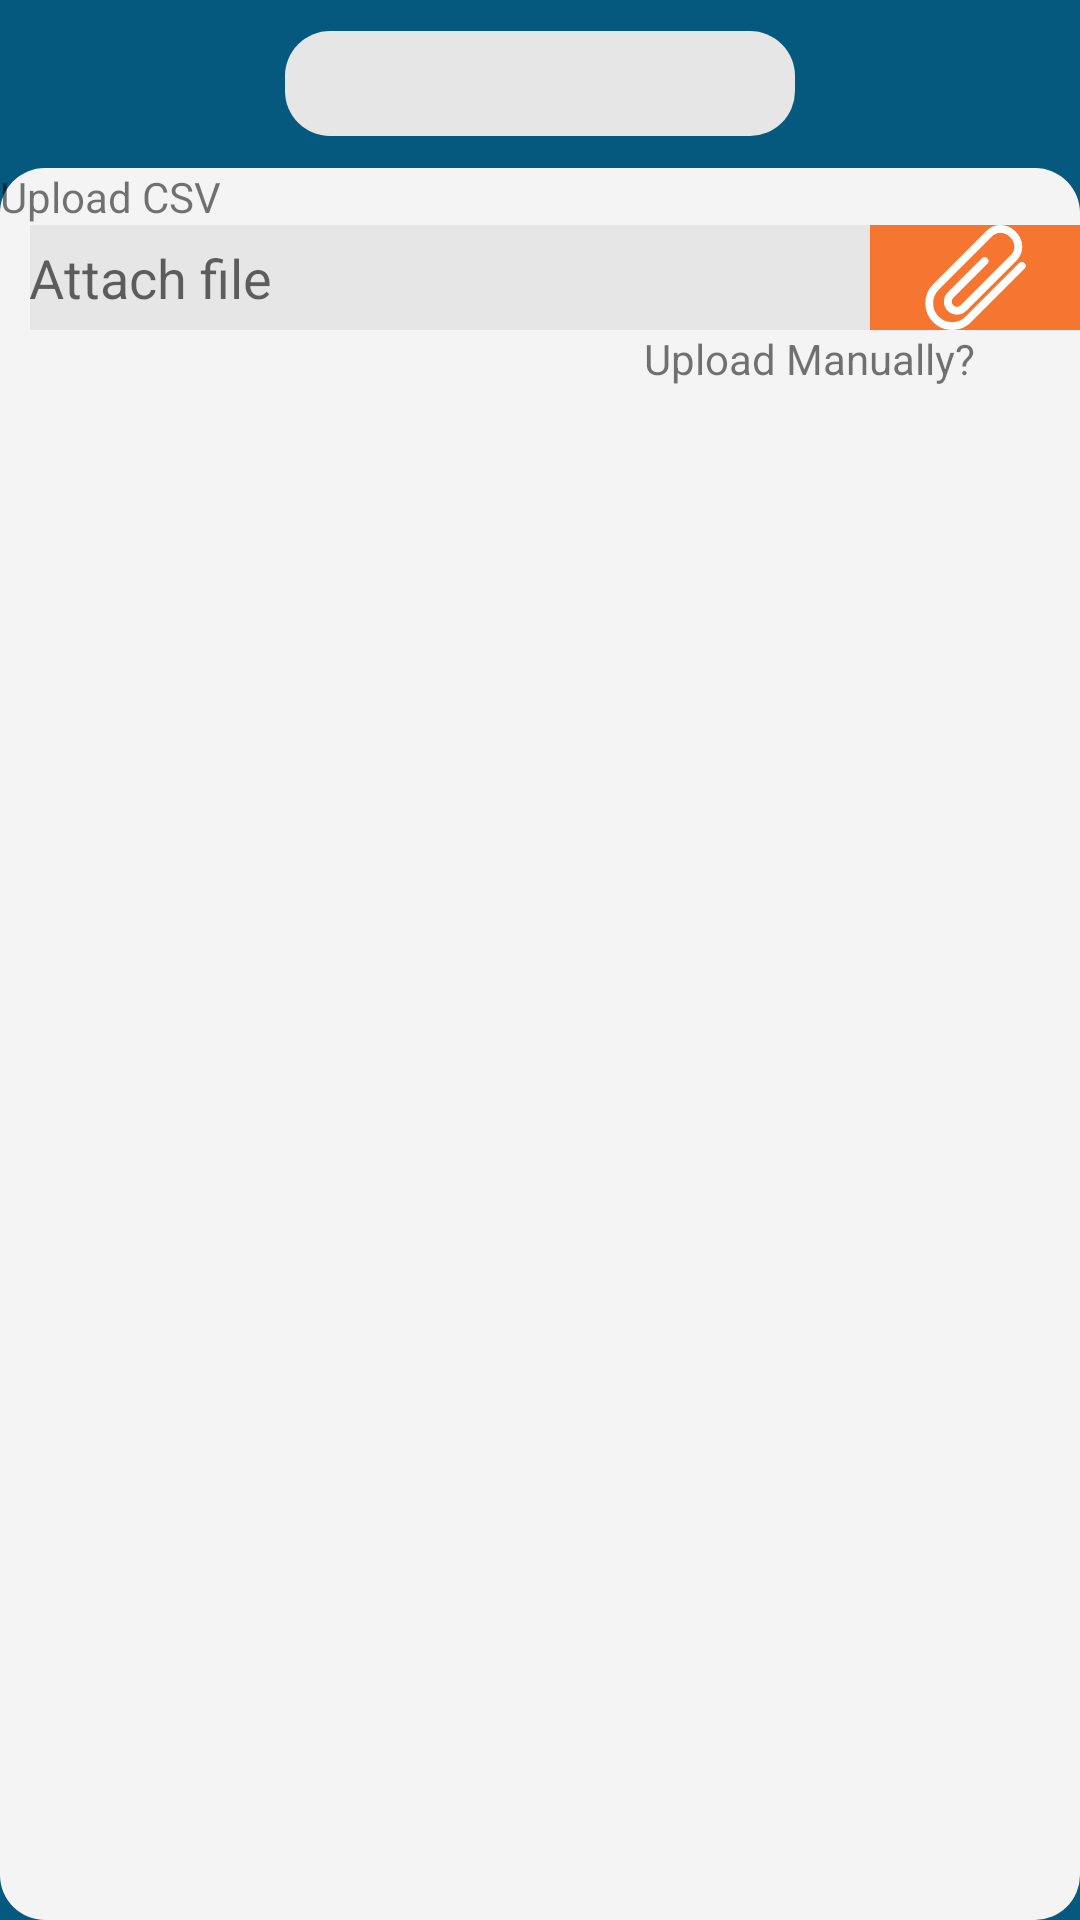

Layout XML and referenced resources for this Android screen:
<!-- AndroidManifest.xml: application theme AppTheme -->
<!-- res/layout/fragment_attendance_landing.xml -->
<LinearLayout xmlns:android="http://schemas.android.com/apk/res/android"
    xmlns:tools="http://schemas.android.com/tools"
    xmlns:app="http://schemas.android.com/apk/res-auto"
    style="@style/LinearLayoutStyle"
    android:orientation="vertical"
    android:layout_height="match_parent"
    android:background="@color/colorPrimaryDark">

    <android.support.v7.widget.Toolbar
        android:layout_width="match_parent"
        android:layout_height="wrap_content">


       

        <Spinner
            style="@style/SpinnerStyleA"
            android:id="@+id/spinnerForStaff"
            android:layout_width="170dp"
            android:layout_height="35dp"
            android:layout_gravity="center"
            android:layout_marginTop="@dimen/mar_padd_5dp"
            android:layout_marginStart="@dimen/mar_padd_5dp"
            android:background="@drawable/spinnerbackground"/>


    </android.support.v7.widget.Toolbar>

    <LinearLayout
        style="@style/LinearLayoutStyle"
        android:layout_height="match_parent"
        android:background="@drawable/background_attendance">


        <LinearLayout
            style="@style/LinearLayoutStyle"
            android:orientation="vertical">



            <TextView
                android:layout_width="wrap_content"
                android:layout_height="wrap_content"
                android:text="@string/upload_csv"
                android:textSize="@dimen/text15sp"
                android:layout_marginTop="@dimen/mar_padd_10dp"
                android:layout_marginStart="@dimen/mar_padd_10dp"/>


            <LinearLayout
                style="@style/LinearLayoutStyle"
                android:layout_marginStart="10dp"
                android:layout_marginEnd="@dimen/mar_padd_10dp"
                android:layout_marginTop="@dimen/mar_padd_10dp">

                <EditText
                    android:id="@+id/etCsvFileName"
                    android:layout_width="match_parent"
                    android:layout_height="35dp"
                    android:layout_weight="1"
                    android:background="#e6e6e6"
                    android:hint="@string/attach_file"
                    android:focusable="false"
                    android:padding="@dimen/mar_padd_5dp"/>

                <ImageView
                    android:id="@+id/ivAttachCsv"
                    android:layout_width="match_parent"
                    android:layout_height="match_parent"
                    android:layout_weight="4"
                    android:layout_gravity="center"
                    android:background="@color/colorOrange"
                    android:src="@drawable/ic_attachment"
                    android:padding="@dimen/mar_padd_10dp"
                    android:contentDescription="@string/clickbutton" />


            </LinearLayout>


            <LinearLayout
                style="@style/LinearLayoutStyle"
                android:layout_marginTop="@dimen/mar_padd_10dp"
                android:baselineAligned="false">

                <LinearLayout
                    style="@style/LinearlayoutWeightStyle"
                    android:layout_margin="@dimen/mar_padd_10dp">

                    <Button
                        android:id="@+id/btnAttendanceProcess"
                        android:layout_width="match_parent"
                        android:layout_height="@dimen/dimen30dp"
                        android:background="@drawable/btn_orange_2"
                        android:text="@string/process"
                        android:layout_marginTop="10dp"
                        android:layout_marginBottom="@dimen/mar_padd_10dp"
                        android:layout_gravity="center"
                        android:textColor="@color/whitecolor"/>


                </LinearLayout>

                <LinearLayout
                    style="@style/LinearlayoutWeightStyle"
                    android:orientation="vertical"
                    android:gravity="center"
                    android:layout_margin="@dimen/mar_padd_10dp">


                    <TextView
                        android:id="@+id/tvManuallyUpload"
                        android:layout_width="wrap_content"
                        android:layout_height="wrap_content"
                        android:text="Upload Manually?"
                        android:layout_gravity="center"
                        android:padding="@dimen/mar_padd_5dp"/>


                </LinearLayout>

            </LinearLayout>

        </LinearLayout>

    </LinearLayout>


</LinearLayout>
<!-- resources referenced by this layout -->
<resources>
  <color name="colorOrange">#f57531</color>
  <color name="colorPrimaryDark">#05587e</color>
  <color name="whitecolor">#fff</color>
  <!-- drawable background_attendance (drawable) -->
  <?xml version="1.0" encoding="utf-8"?>
  <shape android:shape="rectangle"  xmlns:android="http://schemas.android.com/apk/res/android">
  
      <solid android:color="#f5f4f4"/>
      
      <corners android:radius="15dp"/>
  
  
  </shape>
  <!-- drawable btn_orange_2 (drawable) -->
  <?xml version="1.0" encoding="utf-8"?>
  
  <shape xmlns:android="http://schemas.android.com/apk/res/android"
      android:shape="rectangle">
      <corners android:radius="15dp"/>
      <solid android:color="#f57531"/>
  
  
  
  </shape>
  <!-- drawable ic_attachment (drawable) -->
  <vector android:height="24dp" android:viewportHeight="53.61"
      android:viewportWidth="53.61" android:width="24dp" xmlns:android="http://schemas.android.com/apk/res/android">
      <path android:fillColor="#00000000"
          android:pathData="M31.41,18.42L14.04,35.79c-1.82,1.82 -1.82,4.8 0,6.62l0,0c1.82,1.82 4.8,1.82 6.62,0l25.64,-25.64c3.41,-3.41 3,-8.58 -0.41,-11.99l0,0c-3.41,-3.41 -8.58,-3.83 -11.99,-0.41L6.59,31.66c-4.55,4.55 -4.55,11.99 0,16.54l0,0c4.55,4.55 11.99,4.55 16.54,0l27.3,-27.3"
          android:strokeColor="#feffff" android:strokeLineCap="round" android:strokeWidth="4"/>
  </vector>
  <!-- drawable spinnerbackground (drawable) -->
  <?xml version="1.0" encoding="utf-8"?>
  
  <shape xmlns:android="http://schemas.android.com/apk/res/android"
      android:shape="rectangle">
      <corners android:radius="15dp"/>
      <solid android:color="#e6e6e6"/>
  
  
  
  </shape>
  <string name="attach_file">Attach file</string>
  <string name="clickbutton">clickButton</string>
  <string name="process">Process</string>
  <string name="upload_attendance">Upload Attendance</string>
  <string name="upload_csv">Upload CSV</string>
  <style name="LinearLayoutStyle">
          <item name="android:layout_width">match_parent</item>
          <item name="android:layout_height">wrap_content</item>
      </style>
  <style name="LinearlayoutWeightStyle">
  
          <item name="android:layout_width">0dp</item>
          <item name="android:layout_height">match_parent</item>
          <item name="android:layout_weight">1</item>
  
      </style>
  <style name="SpinnerStyleA">
  
          <item name="android:layout_width">match_parent</item>
          <item name="android:layout_height">45dp</item>
          <item name="android:spinnerMode">dropdown</item>
  
      </style>
  <style name="AppTheme" parent="Theme.AppCompat.Light.DarkActionBar">
          
          <item name="colorPrimary">@color/colorPrimary</item>
          <item name="colorPrimaryDark">@color/colorPrimaryDark</item>
          <item name="colorAccent">@color/colorAccent</item>
      </style>
  <color name="colorPrimary">#4fa4d2</color>
  <color name="colorAccent">#f27037</color>
</resources>
